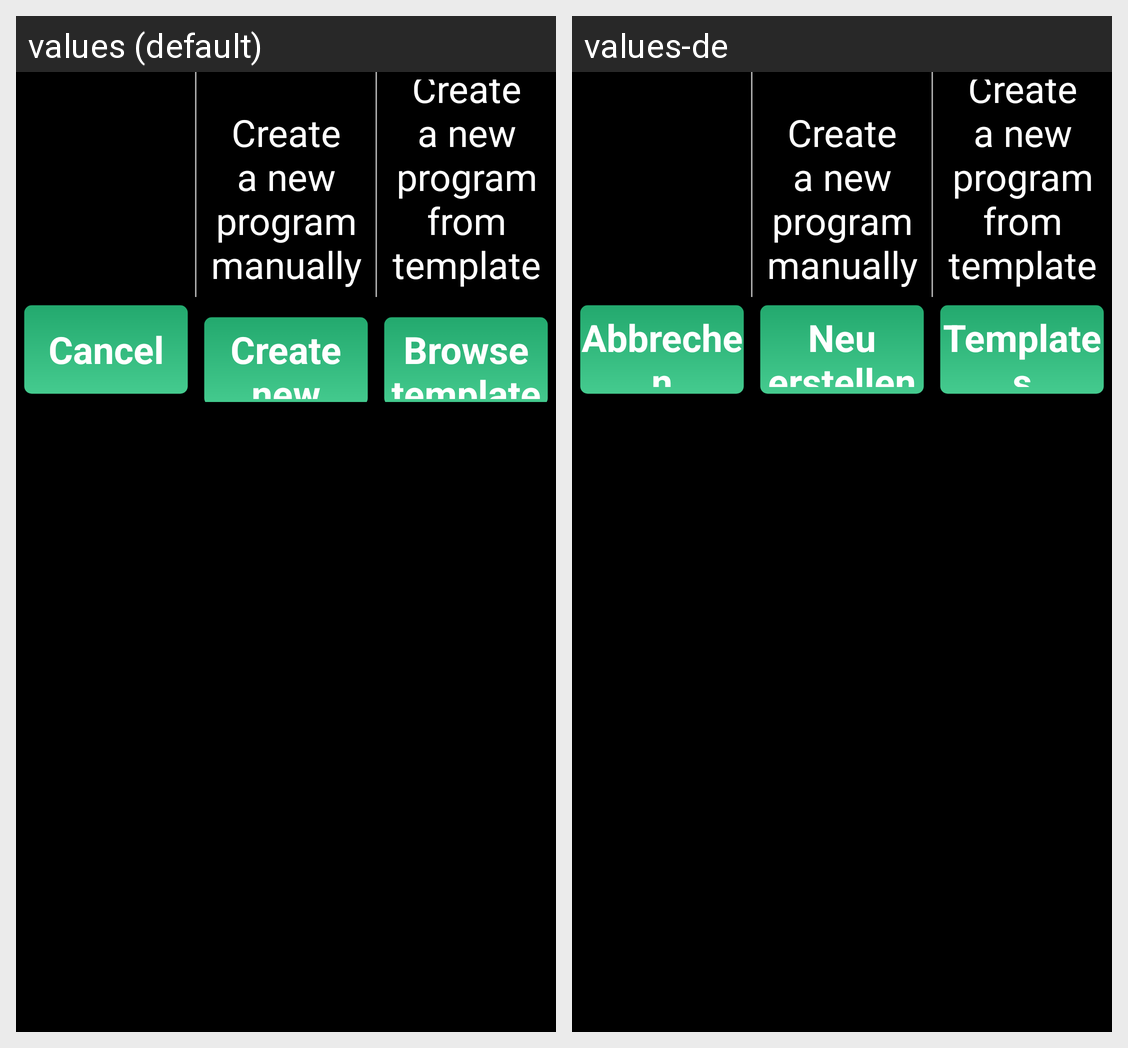

Translations of the strings shown on this Android screen, per locale in the grid:
Android screen res/layout/dialog_cloud_local.xml rendered under 2 locales, left to right: values (default), values-de. Device: Nexus 5 (rendered at 1080×1920; each locale shown at half size, 540×960, under a caption strip naming it); theme android:Theme.Black.NoTitleBar.Fullscreen.
Strings drawn on this screen, with the default value and each locale's value (text and hints the layout hard-codes, and strings that could not be matched under every locale, appear in the picture but are not listed):

cancel
  values: Cancel
  values-de: Abbrechen

create_new
  values: Create new
  values-de: Neu erstellen

brows_templates
  values: Browse templates
  values-de: Templates durchsuchen
